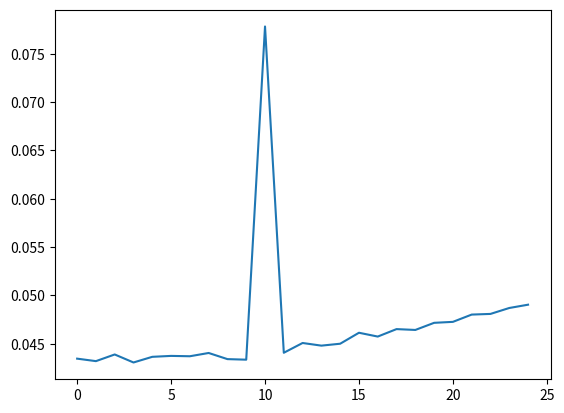

The script that saved this image:
import numpy as np
import matplotlib.pyplot as plt

epoch = 10
stren_mults = 10*np.exp(-1*np.linspace(0, 4, epoch))
print(stren_mults)
batch_size_train = 25
learning_rate = 2

sim_length = 1000 #number of miliseconds in real time
del_t = 0.5 #in milliseconds
sim_steps = int(sim_length/del_t) #number of time steps taken

#all volts in mV
Tau = 100
V_r = -65 #resting
V_E = 0 #excitatory
V_I = -100 #inhibitory
V_thresh = -55 #threshold
theta_init = 0
V_reset = -65 #reset
t_refrac = 2

sqrt_num_input = 10
sqrt_num_out = 10
num_input = sqrt_num_input*sqrt_num_input
spat_freq = 2
test_stim_stren = 0.14
induce_stim_stren = 0.3
external_stim_freq = 100
freq_in_steps = int((1000/external_stim_freq)/del_t)
num_out = sqrt_num_out*sqrt_num_out
num_neurons = num_out
num_all = num_neurons + num_input
max_expected_fire = 30 #bit arbitrary init?
dropout = 0.2
frac_inhib = 0.0
weight_tune = 1.2

#these are, capacitence in nF, leak conductance in nano siemens, and the time constant for synaptic conductance which is currently unuse, then the threshold increase which is dynamic in this paper
excite_neur_params = [0.5, 25, 20, theta_init]
inhib_neur_params = [0.2, 20, 10, theta_init]

#these are the volatile neuron parameters, they are the voltage in mV and the time since the neuron last fired, initilized to 100 seconds as the neurons should start not firing
neur_vol = [-70, 100, 0]

exin_array = np.ones(num_all)
synapses = np.zeros((num_neurons, num_all))
defaults = np.zeros((num_neurons, num_all))
membrane_volts = np.ones(num_neurons)*V_r
g_E = np.zeros(num_neurons)
g_I = np.zeros(num_neurons)
fired = np.zeros(num_all)
tslfs = np.ones(num_all)*1000
neur_params = np.zeros((num_neurons, 4))
jFs = np.zeros((num_all, sim_steps))
volts = np.zeros((num_neurons, sim_steps))
look_back = 15
idx_pairs = []
#https://www.jneurosci.org/content/jneuro/2/1/32.full.pdf
#the good news ^

def simple_moving_average(data, window_size):
	"""
	Calculate the Simple Moving Average (SMA) of an array.
	
	Parameters:
		data (list or np.ndarray): The input array of numbers.
		window_size (int): The size of the moving window.
		
	Returns:
		np.ndarray: An array containing the SMA values. The result will be shorter by `window_size - 1` elements.
	"""
	if window_size <= 0:
		raise ValueError("Window size must be greater than 0")
	if window_size > len(data):
		raise ValueError("Window size cannot be larger than the data length")

	# Use NumPy's convolution for efficient calculation
	return np.convolve(data, np.ones(window_size) / window_size, mode='valid')

def phi(c, c_avg, c0 = 0.6, p = 0.75, strength = 1):
	#https://www.desmos.com/calculator/izy6an5owp
	#that desmos graph has the template function
	#strength is a new addition, it is basically learning rate
	#I changed this function from the desmos one a little cuz c0 is supposed to be it's own fixed thing, not dependant on c_avg
	#c0 set to 0.6 by default, average firing rate for all cells seems to be 0.6, graph looks good and makes intuitive sense to have it near the population average
	thresh = c_avg*(c_avg/c0)**p
	return c*(c-thresh)/(1+c**2)

def cherry_pie(c, c_avg):
	del_synapses = np.zeros((num_neurons, num_all))
	steps = len(c[0])
	decay = np.mean(synapses)/40
	for pair in idx_pairs:
		pre_syn_idx = pair[0]
		post_syn_idx = pair[1]
		direction = exin_array[pre_syn_idx]*2 - 1 #reverses direction of training for inhibitory neurons i hope
		#del_synapses[post_syn_idx][pre_syn_idx] -= decay*(synapses[post_syn_idx][pre_syn_idx])
		d = c[pre_syn_idx]
		del_synapses[post_syn_idx][pre_syn_idx] += direction*np.mean(phi(c[post_syn_idx + num_input], c_avg[post_syn_idx + num_input], 0.025)*d)

	#del_synapses *= learning_rate
	return del_synapses

def convert_to_binary_1D_normalized(array_2D, max_probability=0.2):
	flat_array = array_2D.flatten()
	probabilities = flat_array * max_probability
	binary_1D_array = np.random.rand(len(flat_array)) < probabilities
	return binary_1D_array.astype(int)  # Convert boolean to int (0 or 1)

#this do be the architecture generation
for pre_syn_idx in range(num_all):
	adjusted_pre_syn_idx = pre_syn_idx - num_input
	if adjusted_pre_syn_idx < 0:
		adjusted_pre_syn_idx = num_all + 1000
	for post_syn_idx in range(num_neurons):
		if np.random.rand() < dropout:
			pass

		elif pre_syn_idx < num_input and post_syn_idx < num_out: #input to excitatory hidden
			synapses[post_syn_idx, pre_syn_idx] = np.random.rand()*weight_tune
			idx_pairs.append([pre_syn_idx, post_syn_idx])

for n in range(num_neurons):
	neur_params[n, :] = excite_neur_params[:]
	if np.random.rand() < frac_inhib and n < num_neurons:
		neur_params[n, :] = inhib_neur_params[:]
		exin_array[num_input + n] = 0
	
idx_pairs = np.array(idx_pairs)
print(len(idx_pairs))

def update_net(local_tslfs, local_mem_volt, local_neur_params, local_syn_weights, local_fired, local_g_E, local_g_I):

	local_tslfs += np.ones(num_all)*del_t

	leak = V_r - local_mem_volt[:]

	excite = np.sum(exin_array * local_fired[:] * local_syn_weights, axis=1)
	inhib  = np.sum((1 - exin_array) * local_fired[:] * local_syn_weights, axis=1)
	
	local_g_E[:] += del_t * (-local_g_E[:] + excite)
	local_g_I[:] += del_t * (-local_g_I[:] + inhib)

	del_v = (leak[:] + local_g_E[:] * (V_E - local_mem_volt[:]) + local_g_I[:] * (V_I - local_mem_volt[:])) * del_t / Tau

	local_mem_volt[:] += del_v * (local_tslfs[num_input:] > np.ones(num_neurons)*t_refrac)

	local_tslfs[:num_input] -= local_tslfs[:num_input]*local_fired[:num_input]

	local_fired[num_input:] = np.zeros(num_neurons)

	just_fired = np.where(local_mem_volt[:] > V_thresh + local_neur_params[:,3])
	
	for n in just_fired[0]:
		local_mem_volt[n] = V_reset*np.random.normal(1, 0.025)
		local_tslfs[num_input + n] = 0
		local_fired[num_input + n] = 1

	
	return local_tslfs, local_mem_volt, local_fired, local_g_E, local_g_I



np.save('exin_array', exin_array)
np.save('neur_params', neur_params)

'''
plt.imshow(synapses, aspect = 'auto', interpolation  = 'nearest', extent = [-num_input, num_neurons, num_neurons, 0])
plt.ylabel('post_syn_idx')
plt.xlabel('pre_syn_idx')
plt.show()
'''

woah_dude = np.zeros((2, sqrt_num_input, sqrt_num_input))
waver = np.sin(np.linspace(0, spat_freq*np.pi, sqrt_num_input))
woah_dude[0, :] = np.ones(sqrt_num_input)*waver[:]
for i in range(sqrt_num_input):
	woah_dude[1, :, i] = np.ones(sqrt_num_input)*waver[:]

'''
plt.imshow(woah_dude[0])
plt.show()
plt.imshow(woah_dude[1])
plt.show()
'''

print(woah_dude[0].flatten())

avg_fire_rate = np.zeros((batch_size_train, num_all))
mean_region_ot = np.zeros((2, sim_steps-look_back+1))

above_avg_fire_by_class = np.zeros((2, num_out))
buffer_delta_syn_weights = np.zeros((num_neurons, num_all))
mean_response = []
for b in range(batch_size_train):
	train_class = np.random.randint(0, 2)
	train_class = 0
	smoothed_fires = np.zeros((num_all, sim_steps-look_back+1))
	jFs = np.zeros((num_all, sim_steps))
	membrane_volts = np.random.normal(1, 0.025, num_neurons)*V_r
	g_E = np.zeros(num_neurons)
	g_I = np.zeros(num_neurons)
	tslfs = np.ones(num_all)*1000

	for s in range(sim_steps):
		if b == 10:
			fired[:num_input] = convert_to_binary_1D_normalized(woah_dude[train_class], induce_stim_stren)
		else:
			fired[:num_input] = convert_to_binary_1D_normalized(woah_dude[train_class], test_stim_stren)
		tslfs, membrane_volts, fired, g_E, g_I = update_net(tslfs, membrane_volts, neur_params, synapses, fired, g_E, g_I)
		jFs[:, s] = fired[:]
		volts[:, s] = membrane_volts[:]

	#plt.imshow(jFs, aspect = 'auto', interpolation  = 'nearest')
	#plt.show()
	avg_fire_rate[b] = np.mean(jFs, axis = 1) #average for each neuron in this run

	c_avg = np.mean(avg_fire_rate, axis = 0) #average for each neuron over the last batch size (like 100 or something)
	for n in range(num_all):
		smoothed_fires[n, :] = simple_moving_average(jFs[n], look_back)
	buffer_delta_syn_weights += cherry_pie(smoothed_fires, c_avg)
	synapses += buffer_delta_syn_weights
	synapses = np.clip(synapses, 0, 3*weight_tune)

	above_avg_fire = avg_fire_rate[b, num_all - num_out:] >= np.mean(avg_fire_rate[b, num_all - num_out:])
	above_avg_fire_by_class[train_class] += above_avg_fire
	mean_region_ot[0, :] += np.sum(smoothed_fires[:num_input], axis = 0)/(num_input*batch_size_train)
	mean_region_ot[1, :] += np.sum(smoothed_fires[num_input:], axis = 0)/(num_out*batch_size_train)
	print(np.mean(smoothed_fires[num_input:]), np.mean(buffer_delta_syn_weights), np.mean(synapses))
	mean_response.append(np.mean(smoothed_fires[num_input:]))

plt.plot(mean_response)
plt.show()
	

	
	#goofy = ((above_avg_fire_by_class[0, :] > above_avg_fire_by_class[1, :]) + (1 - (above_avg_fire_by_class[0, :] < above_avg_fire_by_class[1, :])))/2
	#plt.imshow(goofy.reshape((sqrt_num_out,sqrt_num_out)), aspect = 'auto', interpolation  = 'nearest')
	#plt.show()

				
